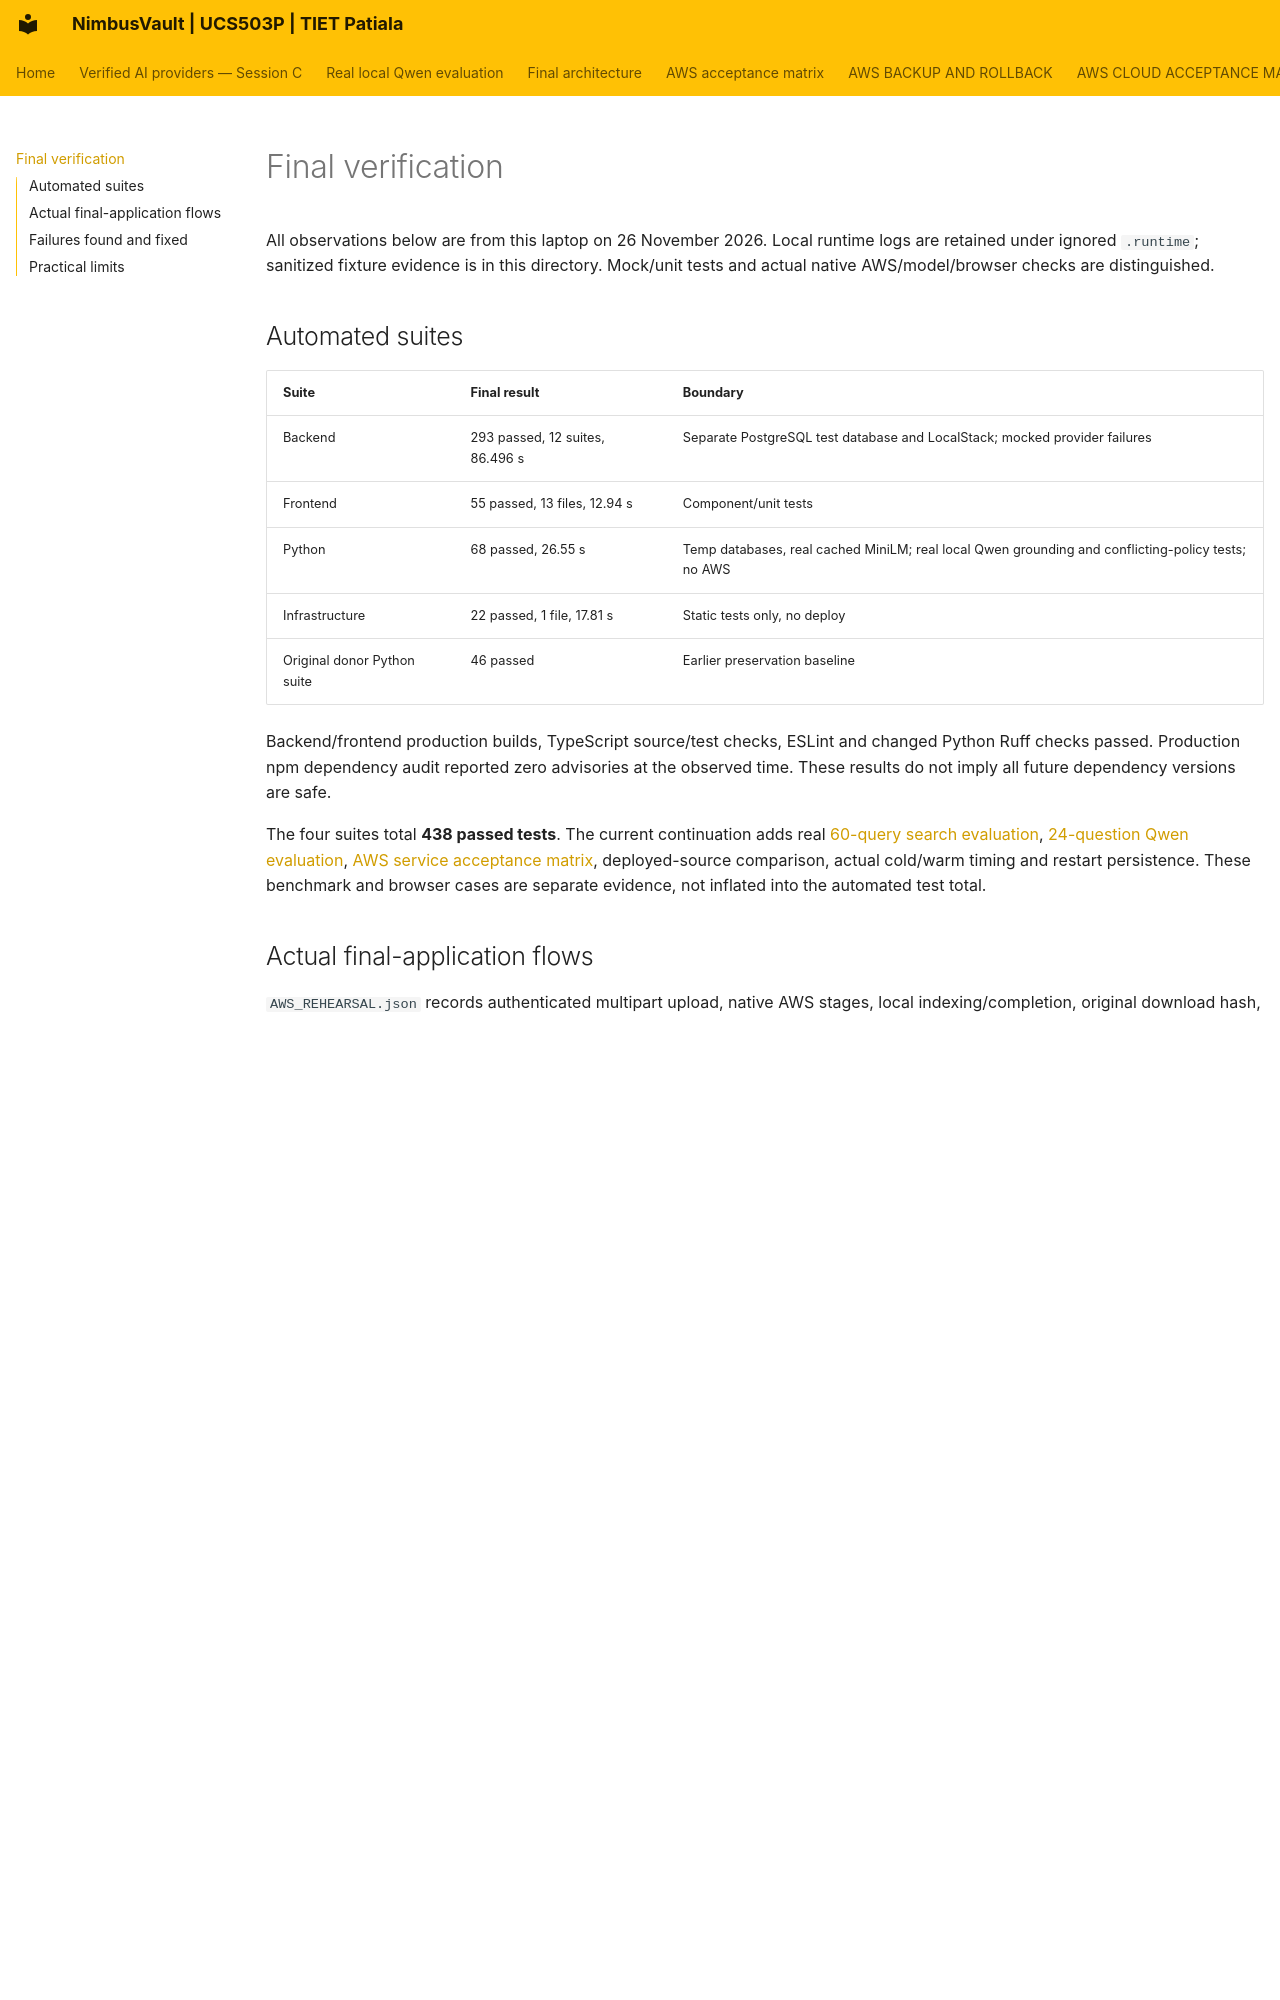

repository: JainMehul05/NimbusVault- · page: VERIFICATION_FINAL/index.html · generator: mkdocs

# Final verification

All observations below are from this laptop on 26 November 2026. Local runtime logs are retained under ignored `.runtime`; sanitized fixture evidence is in this directory. Mock/unit tests and actual native AWS/model/browser checks are distinguished.

## Automated suites

| Suite | Final result | Boundary |
|---|---|---|
| Backend | 293 passed, 12 suites, 86.496 s | Separate PostgreSQL test database and LocalStack; mocked provider failures |
| Frontend | 55 passed, 13 files, 12.94 s | Component/unit tests |
| Python | 68 passed, 26.55 s | Temp databases, real cached MiniLM; real local Qwen grounding and conflicting-policy tests; no AWS |
| Infrastructure | 22 passed, 1 file, 17.81 s | Static tests only, no deploy |
| Original donor Python suite | 46 passed | Earlier preservation baseline |

Backend/frontend production builds, TypeScript source/test checks, ESLint and changed Python Ruff checks passed. Production npm dependency audit reported zero advisories at the observed time. These results do not imply all future dependency versions are safe.

The four suites total **438 passed tests**. The current continuation adds real [60-query search evaluation](SEMANTIC_SEARCH_BENCHMARK.md), [24-question Qwen evaluation](AI_QUALITY_EVALUATION.md), [AWS service acceptance matrix](AWS_ACCEPTANCE_MATRIX.md), deployed-source comparison, actual cold/warm timing and restart persistence. These benchmark and browser cases are separate evidence, not inflated into the automated test total.

## Actual final-application flows

`AWS_REHEARSAL.json` records authenticated multipart upload, native AWS stages, local indexing/completion, original download hash, real single-document Qwen generation, passage opening, two-account isolation, nested inherited sharing/revocation, rename/move/trash/restore, and restored idle state. Single-document answer took 12.182 s including 10.384 s model load; retrieval was 58.36 ms.

`LOCAL_RAG_ACCEPTANCE.json` records real two-document Qwen generation with both citations, follow-up answering the synthetic number 914, unsupported-question abstention, actual cancellation returning 499 without completed history, successful next generation, history removal after share revocation, owner-only dashboard statistics, wrong-password rejection and immediate logout invalidation. Retrieval for the two-document answer was 43.2 ms; timing detail separates generation/loading/correction. The actual Python conflicting-policy test generated North 30 days and South 90 days with the correct distinct passages; its output is retained privately under `.runtime/conflicting-policies-acceptance.json`.

The browser harness used the installed Brave browser through Playwright. It passed 54 direct-route/viewport checks across 360, 390, 768, 1024, 1366 and 1920 pixels, with no horizontal overflow. Actual workflows passed sign-in, folder creation, nested file navigation, generated Ask, clickable citation, browser original download with SHA256 equality, history reopening and administrator cloud diagnostics; zero page errors. Screenshots and browser report remain private under `.runtime` because live UI may contain user information.

Final focused browser checks at 360, 390 and 1366 pixels also passed real owner-only dashboard charts and the selected-document Ask scope badge, with zero page errors. After safe service restart, `AWS_PAUSED_ACCEPTANCE.json` proves exact local cached search and real generated answers work with cloud operations disabled, while downloads fail closed with 503. `MODEL_UNAVAILABLE_ACCEPTANCE.json` proves stopping only the recorded owned Ollama process produces a cited extractive answer while search continues. Configuration, models and application services were restored and warmed afterward. No cloud mutations were used for these failure-mode checks.

Native API/IAM, SSM, logs, metrics and optional fixed-vector demonstration have separate actual evidence files. No cloud API was simulated for those records. The preservation audit found all 12 legacy originals and all 61 original vectors intact. Routine query tests use local embeddings and explicitly assert zero AWS calls.
